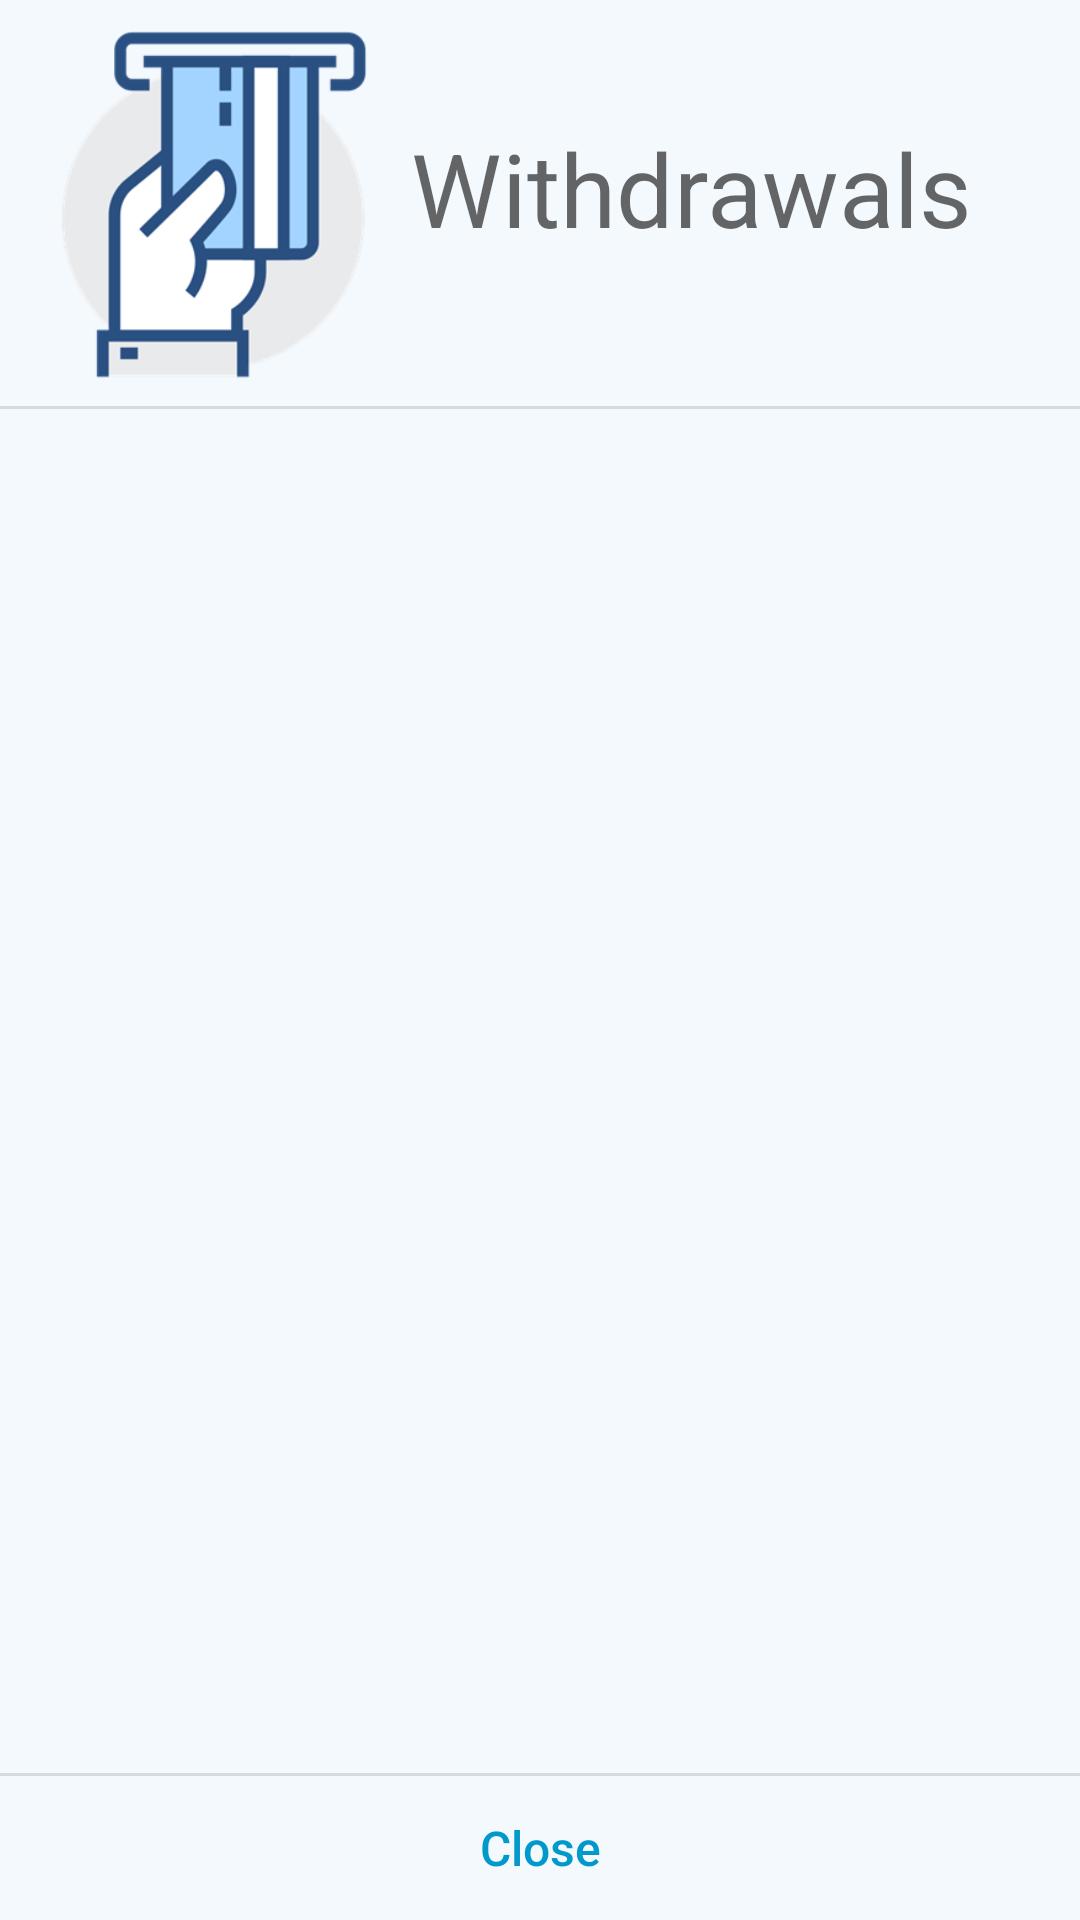

Write the Android layout XML for this screen, with the resource values it uses.
<!-- AndroidManifest.xml: application theme Theme.MobileBankingLicenta -->
<!-- res/layout/withdrawals_dialog.xml -->
<?xml version="1.0" encoding="utf-8"?>
<androidx.constraintlayout.widget.ConstraintLayout
    xmlns:android="http://schemas.android.com/apk/res/android"
    xmlns:app="http://schemas.android.com/apk/res-auto"
    xmlns:tools="http://schemas.android.com/tools"
    android:background="#0D2B89CD"
    android:layout_width="match_parent"
    android:layout_height="match_parent">

    <ImageView
        android:id="@+id/imageView2"
        android:layout_width="123dp"
        android:layout_height="117dp"
        android:layout_marginTop="10dp"
        android:layout_marginLeft="10dp"
        android:src="@drawable/withdrawalsicon"
        app:layout_constraintBottom_toTopOf="@+id/divider12"
        app:layout_constraintStart_toStartOf="parent"
        app:layout_constraintTop_toTopOf="parent"
        app:layout_constraintVertical_bias="0.0" />

    <TextView
        android:id="@+id/textView6"
        android:layout_width="wrap_content"
        android:layout_height="wrap_content"
        android:layout_marginTop="40dp"
        android:layout_marginEnd="32dp"
        android:text="Withdrawals"
        android:textAppearance="@style/TextAppearance.AppCompat.Display1"
        app:layout_constraintEnd_toEndOf="parent"
        app:layout_constraintStart_toEndOf="@+id/imageView2"
        app:layout_constraintTop_toTopOf="parent" />

    <Button
        android:id="@+id/btn_close"
        android:layout_width="0dp"
        android:layout_height="wrap_content"
        android:background="@android:color/transparent"
        android:text="Close"
        android:textAllCaps="false"
        android:textColor="@android:color/holo_blue_dark"
        android:textSize="16sp"
        app:layout_constraintBottom_toBottomOf="parent"
        app:layout_constraintEnd_toEndOf="parent"
        app:layout_constraintStart_toStartOf="parent" />


    <ListView
        android:id="@+id/lv_withdrawal"
        android:layout_width="match_parent"
        android:layout_height="300dp"
        app:layout_constraintBottom_toTopOf="@+id/divider13"
        app:layout_constraintEnd_toEndOf="parent"
        app:layout_constraintStart_toStartOf="parent"
        app:layout_constraintTop_toBottomOf="@+id/divider12" />


    <View
        android:id="@+id/divider13"
        android:layout_width="match_parent"
        android:layout_height="1dp"
        android:background="?android:attr/listDivider"
        app:layout_constraintBottom_toTopOf="@+id/btn_close"
        app:layout_constraintEnd_toEndOf="parent"
        app:layout_constraintStart_toStartOf="parent" />

    <View
        android:id="@+id/divider12"
        android:layout_width="match_parent"
        android:layout_height="1dp"
        android:layout_marginTop="50dp"
        android:background="?android:attr/listDivider"
        app:layout_constraintEnd_toEndOf="parent"
        app:layout_constraintHorizontal_bias="1.0"
        app:layout_constraintStart_toStartOf="parent"
        app:layout_constraintTop_toBottomOf="@+id/textView6" />


</androidx.constraintlayout.widget.ConstraintLayout>
<!-- resources referenced by this layout -->
<resources>
  <!-- drawable withdrawalsicon: png bitmap (drawable, 17333 bytes) -->
  <style name="Theme.MobileBankingLicenta" parent="Theme.MaterialComponents.DayNight.NoActionBar">
          
          <item name="colorPrimary">#2A5C99</item>
          <item name="colorPrimaryVariant">@color/black</item>
          <item name="colorOnPrimary">@color/white</item>
          
          <item name="colorSecondary">@color/teal_200</item>
          <item name="colorSecondaryVariant">@color/teal_700</item>
          <item name="colorOnSecondary">@color/black</item>
          
          <item name="android:statusBarColor" tools:targetApi="l">?attr/colorPrimaryVariant</item>
          
      </style>
  <color name="black">#000000</color>
  <color name="white">#FFFFFF</color>
  <color name="teal_200">#2A5C99</color>
  <color name="teal_700">#2A5C99</color>
</resources>
